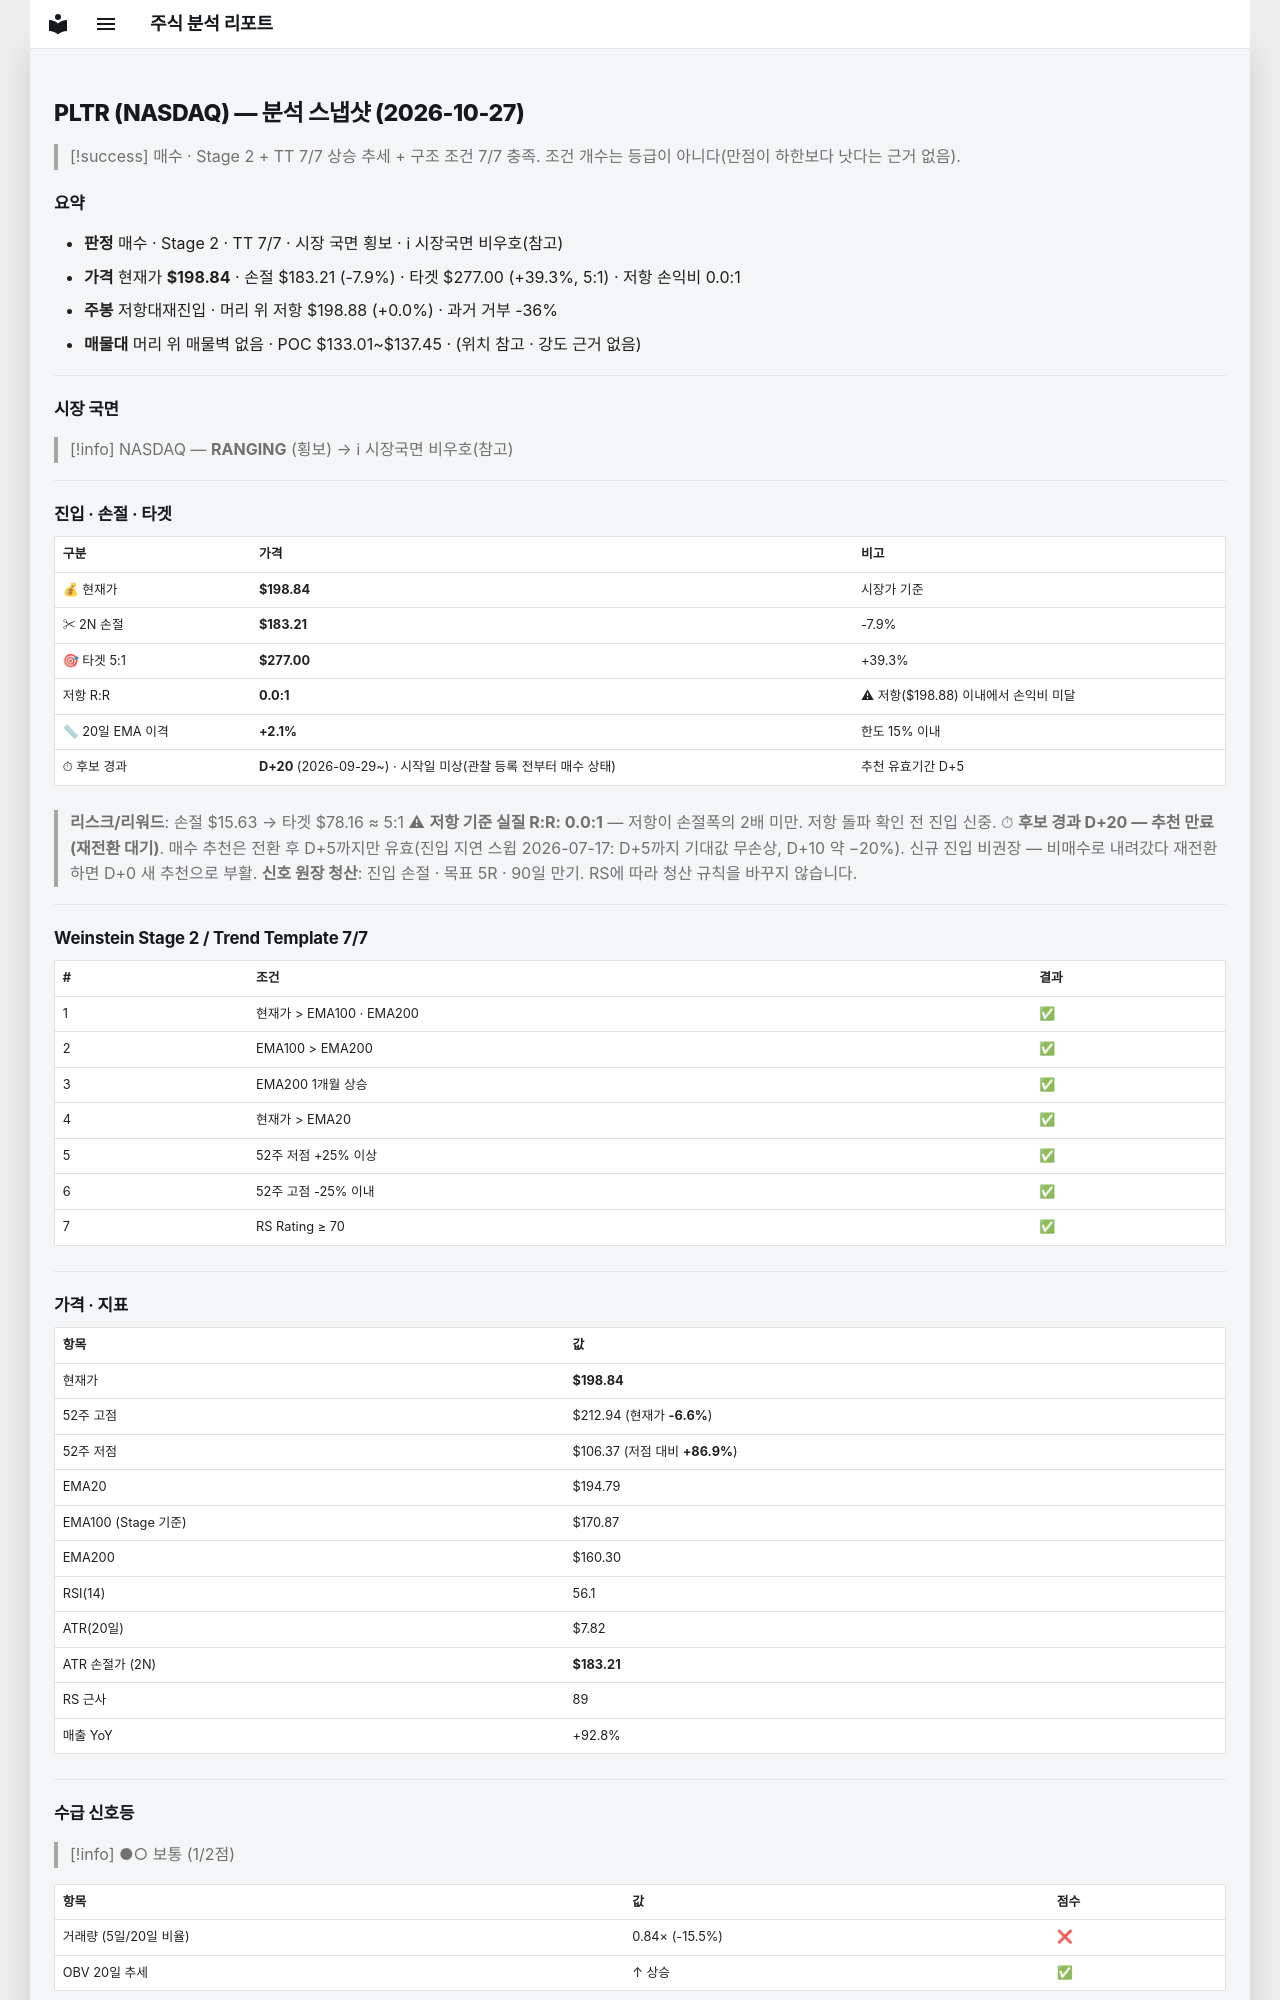

repository: soloandco/stock-reports · page: snapshots/PLTR-2026-10-27/index.html · generator: mkdocs

---
type: analysis-snapshot
title: PLTR 분석 스냅샷
ticker: PLTR
market: NASDAQ
created: 2026-10-27
updated: 2026-10-27
bar-date: 2026-10-26
verdict: 매수후보
real-rr: 0.00
sma50-gap-pct: 2.1
candidate-days: 20
candidate-since: 2026-09-29
candidate-start-unknown: true
weekly-position: 저항대재진입
weekly-overhead-price: 198.88
weekly-overhead-pct: 0.0
stage: 2
trend-template-score: 7
tt-max: 7
ma-set: ema-20-100-200
price: 198.83999633789062
stop-price: 183.20733305244747
market-regime: RANGING
supply-demand-score: 1/2
supply-demand-label: 보통
status: tracking
tags:
  - stock-agent
  - watchlist
  - PLTR
  - analysis
related:
  - "[[analysis-template]]"
---

# PLTR (NASDAQ) — 분석 스냅샷 (2026-10-27)

> [!success] 매수 · Stage 2 + TT 7/7
> 상승 추세 + 구조 조건 7/7 충족. 조건 개수는 등급이 아니다(만점이 하한보다 낫다는 근거 없음).

## 요약

- **판정** 매수 · Stage 2 · TT 7/7 · 시장 국면 횡보 · ℹ 시장국면 비우호(참고)
- **가격** 현재가 **$198.84** · 손절 $183.21 (-7.9%) · 타겟 $277.00 (+39.3%, 5:1) · 저항 손익비 0.0:1
- **주봉** 저항대재진입 · 머리 위 저항 $198.88 (+0.0%) · 과거 거부 -36%
- **매물대** 머리 위 매물벽 없음 · POC $133.01~$137.45 · (위치 참고 · 강도 근거 없음)

---

## 시장 국면

> [!info] NASDAQ — **RANGING** (횡보) → ℹ 시장국면 비우호(참고)

---

## 진입 · 손절 · 타겟

| 구분 | 가격 | 비고 |
|------|------|------|
| 💰 현재가 | **$198.84** | 시장가 기준 |
| ✂ 2N 손절 | **$183.21** | -7.9% |
| 🎯 타겟 5:1 | **$277.00** | +39.3% |
| 저항 R:R | **0.0:1** | ⚠ 저항($198.88) 이내에서 손익비 미달 |
| 📏 20일 EMA 이격 | **+2.1%** | 한도 15% 이내 |
| ⏱ 후보 경과 | **D+20** (2026-09-29~) · 시작일 미상(관찰 등록 전부터 매수 상태) | 추천 유효기간 D+5 |

> **리스크/리워드**: 손절 $15.63 → 타겟 $78.16 ≈ 5:1
> ⚠ **저항 기준 실질 R:R: 0.0:1** — 저항이 손절폭의 2배 미만. 저항 돌파 확인 전 진입 신중.
> ⏱ **후보 경과 D+20 — 추천 만료(재전환 대기)**. 매수 추천은 전환 후 D+5까지만 유효(진입 지연 스윕 2026-07-17: D+5까지 기대값 무손상, D+10 약 −20%). 신규 진입 비권장 — 비매수로 내려갔다 재전환하면 D+0 새 추천으로 부활.
> **신호 원장 청산**: 진입 손절 · 목표 5R · 90일 만기. RS에 따라 청산 규칙을 바꾸지 않습니다.

---

## Weinstein Stage 2 / Trend Template 7/7

| # | 조건 | 결과 |
|---|------|------|
| 1 | 현재가 > EMA100 · EMA200 | ✅ |
| 2 | EMA100 > EMA200 | ✅ |
| 3 | EMA200 1개월 상승 | ✅ |
| 4 | 현재가 > EMA20 | ✅ |
| 5 | 52주 저점 +25% 이상 | ✅ |
| 6 | 52주 고점 -25% 이내 | ✅ |
| 7 | RS Rating ≥ 70 | ✅ |

---

## 가격 · 지표

| 항목 | 값 |
|------|---|
| 현재가 | **$198.84** |
| 52주 고점 | $212.94 (현재가 **-6.6%**) |
| 52주 저점 | $106.37 (저점 대비 **+86.9%**) |
| EMA20 | $194.79 |
| EMA100 (Stage 기준) | $170.87 |
| EMA200 | $160.30 |
| RSI(14) | 56.1 |
| ATR(20일) | $7.82 |
| ATR 손절가 (2N) | **$183.21** |
| RS 근사 | 89 |
| 매출 YoY | +92.8% |

---
## 수급 신호등

> [!info] ●○ 보통 (1/2점)

| 항목 | 값 | 점수 |
|------|------|------|
| 거래량 (5일/20일 비율) | 0.84× (-15.5%) | ❌ |
| OBV 20일 추세 | ↑ 상승 | ✅ |

> **판독법**: 거래량이 20일 평균보다 20% 이상 많고 OBV(온밸런스볼륨)가 상승 중이면 매집 수급이 강한 것으로 판단합니다.

---
